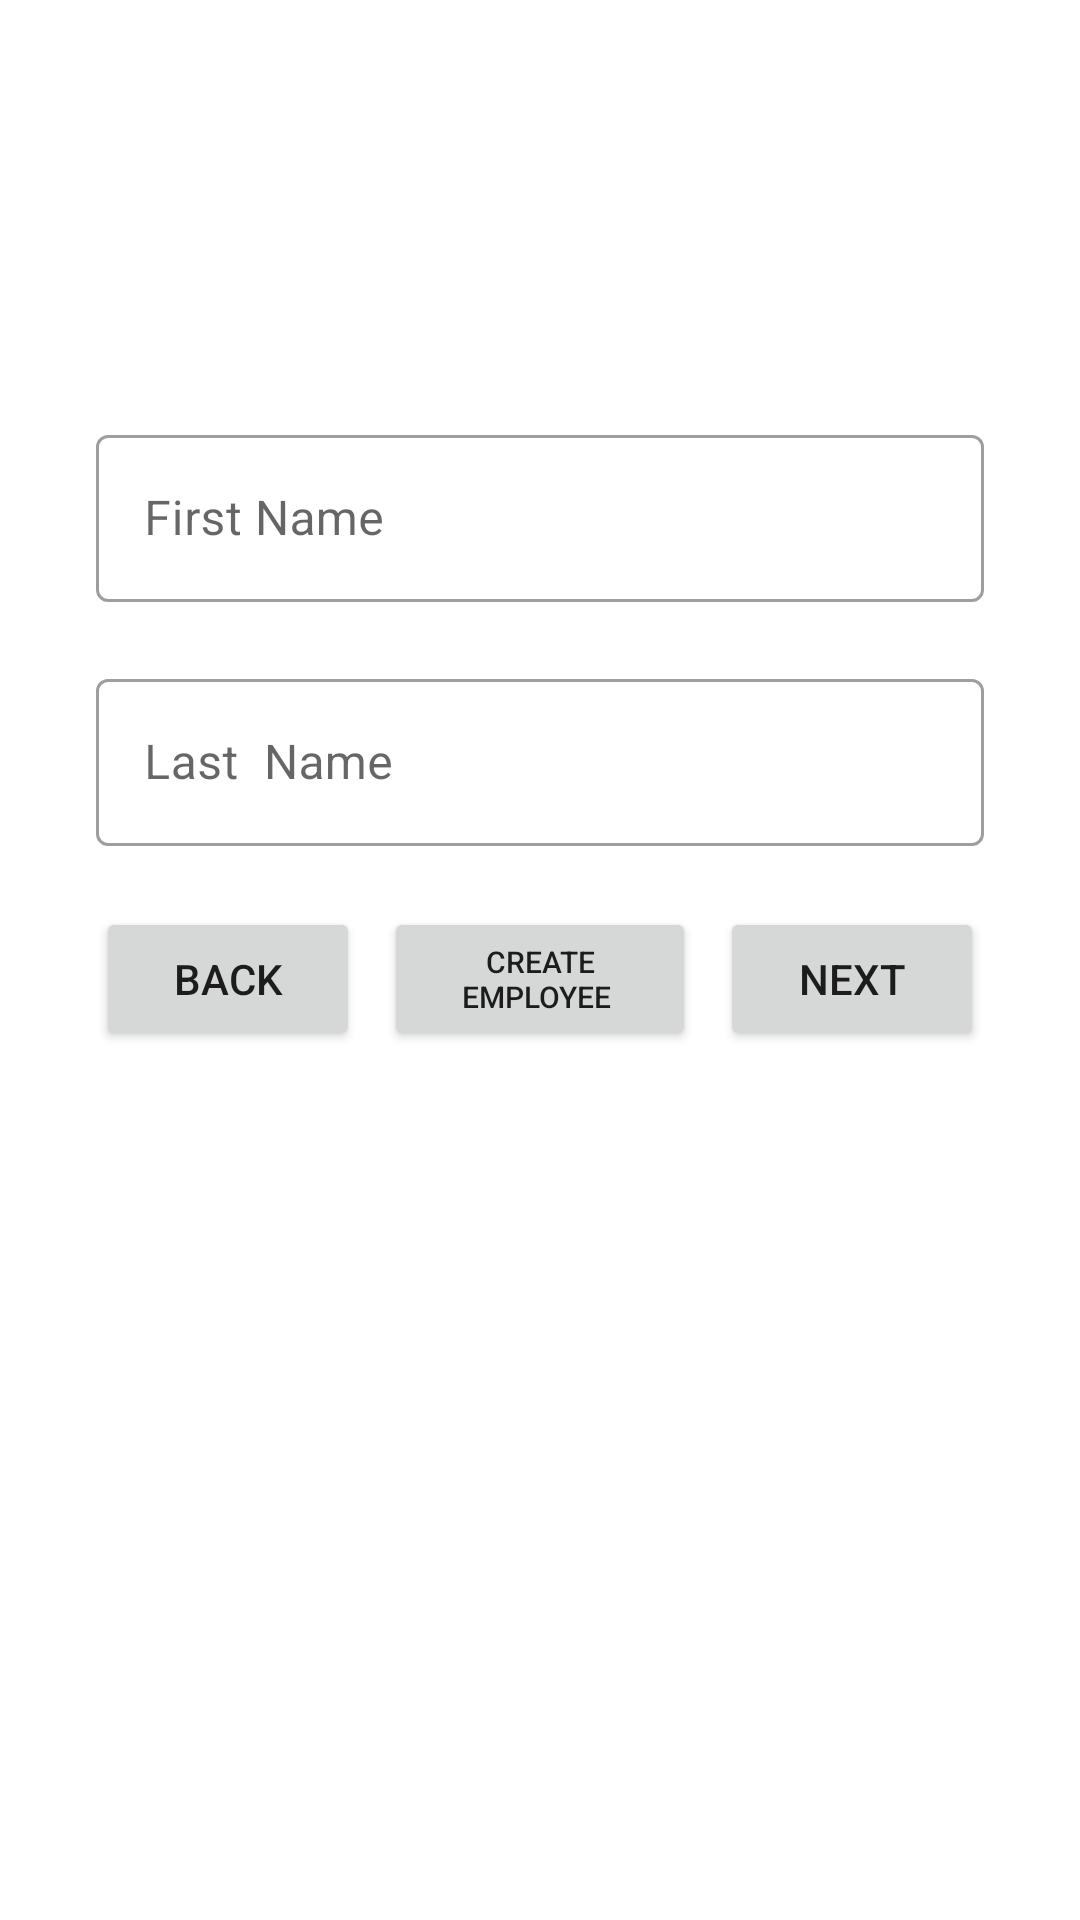

Produce the Android XML layout that renders to this screen, including the resource entries it uses.
<!-- AndroidManifest.xml: application theme Theme.Dmytro_Andriichuk_Assign4 -->
<!-- res/layout/fragment_sign_up_second.xml -->
<?xml version="1.0" encoding="utf-8"?>
<androidx.constraintlayout.widget.ConstraintLayout xmlns:android="http://schemas.android.com/apk/res/android"
    xmlns:app="http://schemas.android.com/apk/res-auto"
    xmlns:tools="http://schemas.android.com/tools"
    android:layout_width="match_parent"
    android:layout_height="match_parent"
    tools:context=".sign_in_fragments.SignUpSecondFragment">

    <Button
        android:id="@+id/buttonNext2"
        android:layout_width="0dp"
        android:layout_height="wrap_content"
        android:text="Next"
        app:layout_constraintEnd_toEndOf="@+id/lastInputLayout"
        app:layout_constraintTop_toBottomOf="@+id/lastInputLayout" />

    <Button
        android:id="@+id/buttonBack2"
        android:layout_width="0dp"
        android:layout_height="wrap_content"
        android:text="Back"
        app:layout_constraintStart_toStartOf="@+id/lastInputLayout"
        app:layout_constraintTop_toTopOf="@+id/buttonNext2" />

    <Button
        android:id="@+id/createEmploee"
        android:layout_width="0dp"
        android:layout_height="wrap_content"
        android:layout_marginStart="8dp"
        android:layout_marginEnd="8dp"
        android:text="Create Employee "
        android:textSize="10sp"
        app:layout_constraintBottom_toBottomOf="parent"
        app:layout_constraintEnd_toStartOf="@+id/buttonNext2"
        app:layout_constraintStart_toEndOf="@+id/buttonBack2"
        app:layout_constraintTop_toBottomOf="@+id/lastInputLayout"
        app:layout_constraintVertical_bias="0.0" />

    <com.google.android.material.textfield.TextInputLayout
        android:id="@+id/firstInputLayout"
        android:layout_width="match_parent"
        android:layout_height="wrap_content"
        android:layout_marginStart="32dp"
        android:layout_marginEnd="32dp"
        app:errorEnabled="true"
        style="@style/Widget.MaterialComponents.TextInputLayout.OutlinedBox"
        app:layout_constraintBottom_toBottomOf="parent"
        app:layout_constraintEnd_toEndOf="parent"
        app:layout_constraintStart_toStartOf="parent"
        app:layout_constraintTop_toTopOf="parent"
        app:layout_constraintVertical_bias="0.25">

        <com.google.android.material.textfield.TextInputEditText
            android:id="@+id/firstInput"
            android:layout_width="match_parent"
            android:layout_height="wrap_content"
            android:hint="First Name" />
    </com.google.android.material.textfield.TextInputLayout>

    <com.google.android.material.textfield.TextInputLayout
        android:id="@+id/lastInputLayout"
        android:layout_width="match_parent"
        android:layout_height="wrap_content"
        android:layout_marginStart="32dp"
        android:layout_marginEnd="32dp"
        app:errorEnabled="true"
        style="@style/Widget.MaterialComponents.TextInputLayout.OutlinedBox"
        app:layout_constraintEnd_toEndOf="parent"
        app:layout_constraintStart_toStartOf="parent"
        app:layout_constraintTop_toBottomOf="@+id/firstInputLayout">

        <com.google.android.material.textfield.TextInputEditText
            android:id="@+id/lastInput"
            android:layout_width="match_parent"
            android:layout_height="wrap_content"
            android:hint="Last  Name" />
    </com.google.android.material.textfield.TextInputLayout>

</androidx.constraintlayout.widget.ConstraintLayout>
<!-- resources referenced by this layout -->
<resources>
  <style name="Theme.Dmytro_Andriichuk_Assign4" parent="Theme.MaterialComponents.DayNight.DarkActionBar">
          
          <item name="colorPrimary">@color/purple_500</item>
          <item name="colorPrimaryVariant">@color/purple_700</item>
          <item name="colorOnPrimary">@color/white</item>
          
          <item name="colorSecondary">@color/teal_200</item>
          <item name="colorSecondaryVariant">@color/teal_700</item>
          <item name="colorOnSecondary">@color/black</item>
          
          <item name="android:statusBarColor" tools:targetApi="l">?attr/colorPrimaryVariant</item>
          
      </style>
  <color name="purple_500">#FF6200EE</color>
  <color name="purple_700">#FF3700B3</color>
  <color name="white">#FFFFFFFF</color>
  <color name="teal_200">#FF03DAC5</color>
  <color name="teal_700">#FF018786</color>
  <color name="black">#FF000000</color>
</resources>
